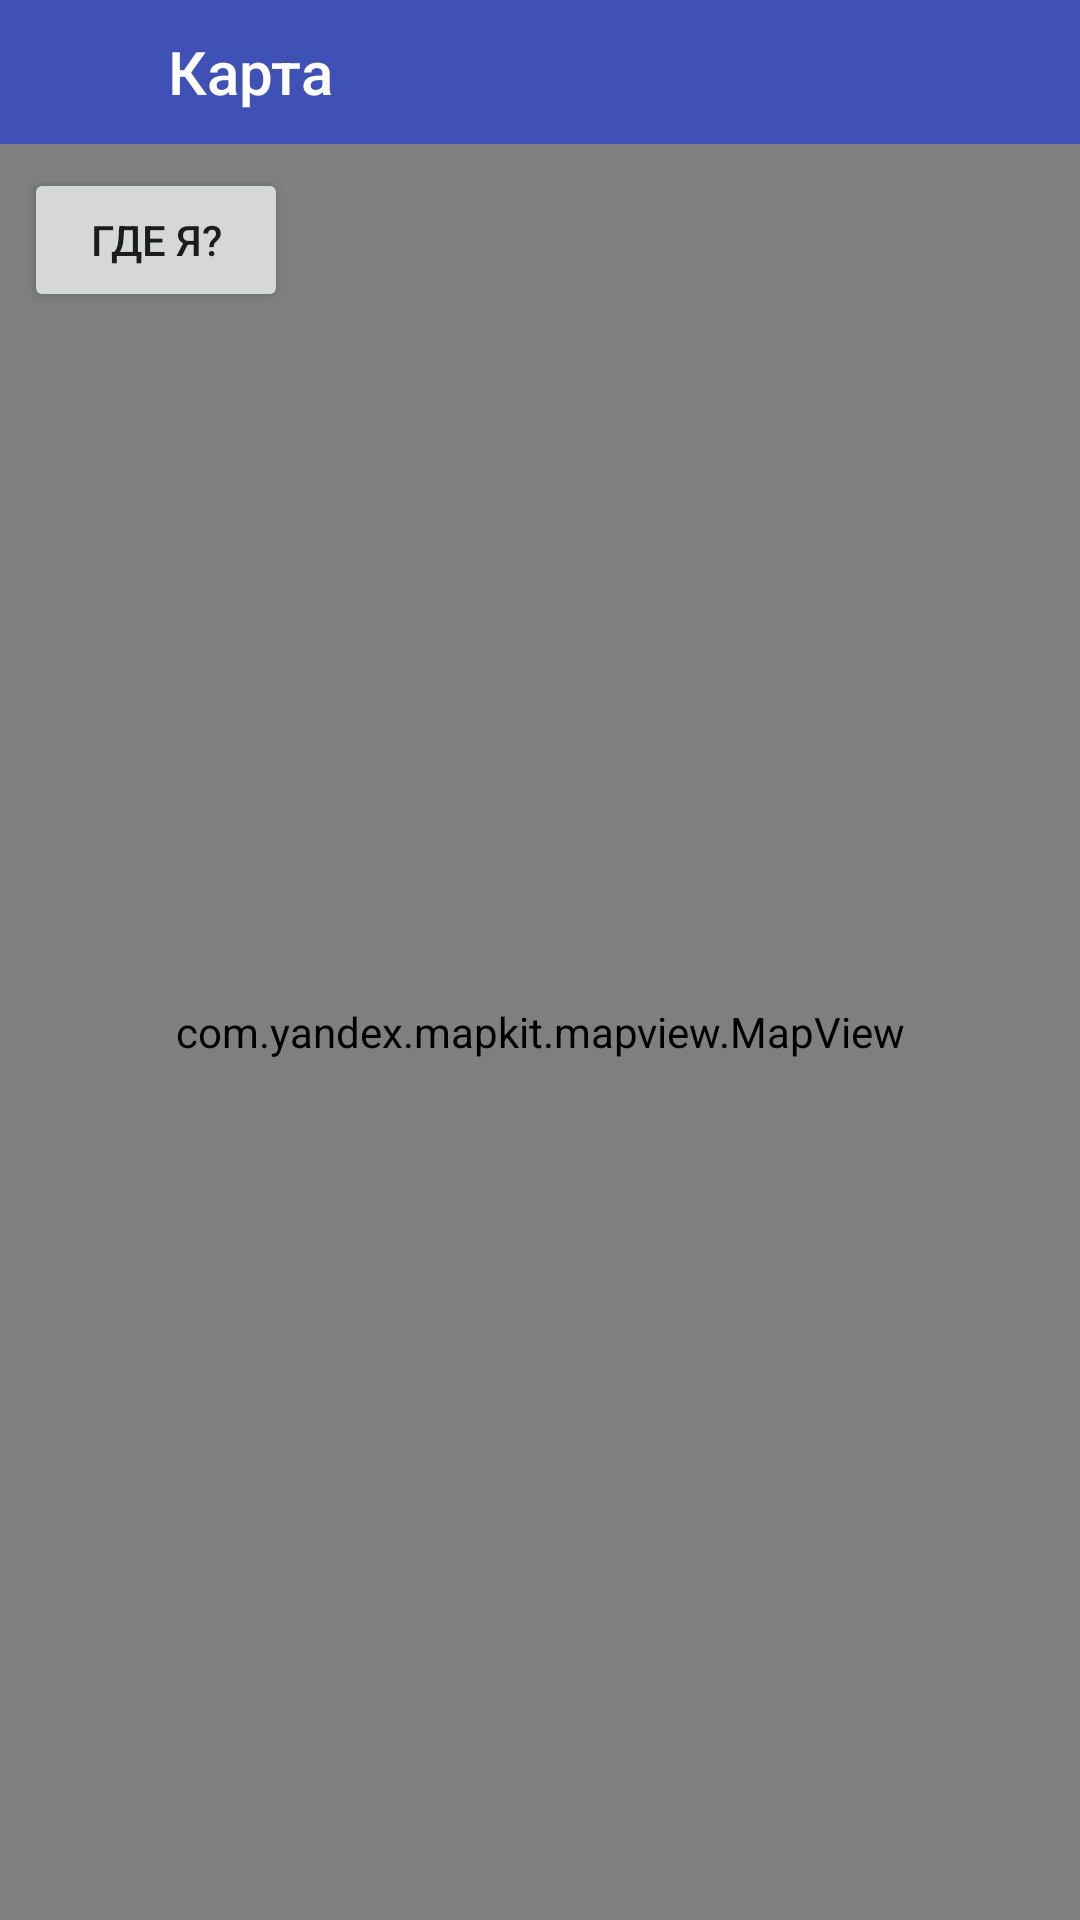

Produce the Android XML layout that renders to this screen, including the resource entries it uses.
<!-- AndroidManifest.xml: application theme AppTheme -->
<!-- res/layout/fragment_yandex_map.xml -->
<?xml version="1.0" encoding="utf-8"?>
<androidx.constraintlayout.widget.ConstraintLayout xmlns:android="http://schemas.android.com/apk/res/android"
    xmlns:tools="http://schemas.android.com/tools"
    android:layout_width="match_parent"
    android:layout_height="match_parent"
    xmlns:app="http://schemas.android.com/apk/res-auto"
    tools:context=".uiOld.fragments.YandexMapFragment">

    <androidx.constraintlayout.widget.ConstraintLayout
        android:id="@+id/top_app_bar"
        android:layout_width="match_parent"
        android:layout_height="@dimen/materialize_toolbar"
        android:background="@color/colorPrimary"
        app:layout_constraintEnd_toEndOf="parent"
        app:layout_constraintStart_toStartOf="parent"
        app:layout_constraintTop_toTopOf="parent">

        <ImageView
            android:id="@+id/iv_menu"
            android:layout_width="48dp"
            android:layout_height="48dp"
            android:layout_marginEnd="8dp"
            android:adjustViewBounds="true"
            android:clickable="true"
            android:focusable="true"
            android:padding="8dp"
            app:layout_constraintBottom_toBottomOf="parent"
            app:layout_constraintStart_toStartOf="parent"
            app:layout_constraintTop_toTopOf="parent"
            app:srcCompat="@drawable/ic_back_new" />

        <TextView
            android:id="@+id/tv_title"
            android:layout_width="0dp"
            android:layout_height="0dp"
            android:layout_marginStart="8dp"
            android:layout_marginEnd="8dp"
            android:fontFamily="@string/text_font"
            android:gravity="center_vertical"
            android:maxLines="2"
            android:text="@string/yandex_map_title"
            android:textColor="@color/white"
            android:textSize="20sp"
            app:layout_constraintBottom_toBottomOf="parent"
            app:layout_constraintEnd_toEndOf="parent"
            app:layout_constraintStart_toEndOf="@id/iv_menu"
            app:layout_constraintTop_toTopOf="parent" />
    </androidx.constraintlayout.widget.ConstraintLayout>

    <com.yandex.mapkit.mapview.MapView
        android:id="@+id/mapview"
        android:layout_width="match_parent"
        android:layout_height="0dp"
        app:layout_constraintTop_toBottomOf="@id/top_app_bar"
        app:layout_constraintBottom_toBottomOf="parent"
        app:layout_constraintStart_toStartOf="parent"
        app:layout_constraintEnd_toEndOf="parent"/>

    <Button
        android:layout_marginStart="8dp"
        android:layout_marginTop="8dp"
        app:layout_constraintTop_toBottomOf="@id/top_app_bar"
        app:layout_constraintStart_toStartOf="parent"
        android:layout_width="wrap_content"
        android:layout_height="wrap_content"
        android:id="@+id/my_position"
        android:text="Где Я?"/>



</androidx.constraintlayout.widget.ConstraintLayout>
<!-- resources referenced by this layout -->
<resources>
  <color name="colorPrimary">#3F51B5</color>
  <color name="white">#ffffff</color>
  <string name="text_font">sans-serif-medium</string>
  <string name="yandex_map_title">Карта</string>
  <style name="AppTheme" parent="Theme.AppCompat.Light.NoActionBar">
          
          <item name="colorPrimary">@color/colorPrimary</item>
          <item name="colorPrimaryDark">@color/colorPrimaryDark</item>
          <item name="colorAccent">@color/colorAccent</item>
          <item name="android:autofilledHighlight">@android:color/transparent</item>
          <item name="android:forceDarkAllowed">false</item>
      </style>
  <color name="colorPrimaryDark">#303F9F</color>
  <color name="colorAccent">#EC3796</color>
</resources>
